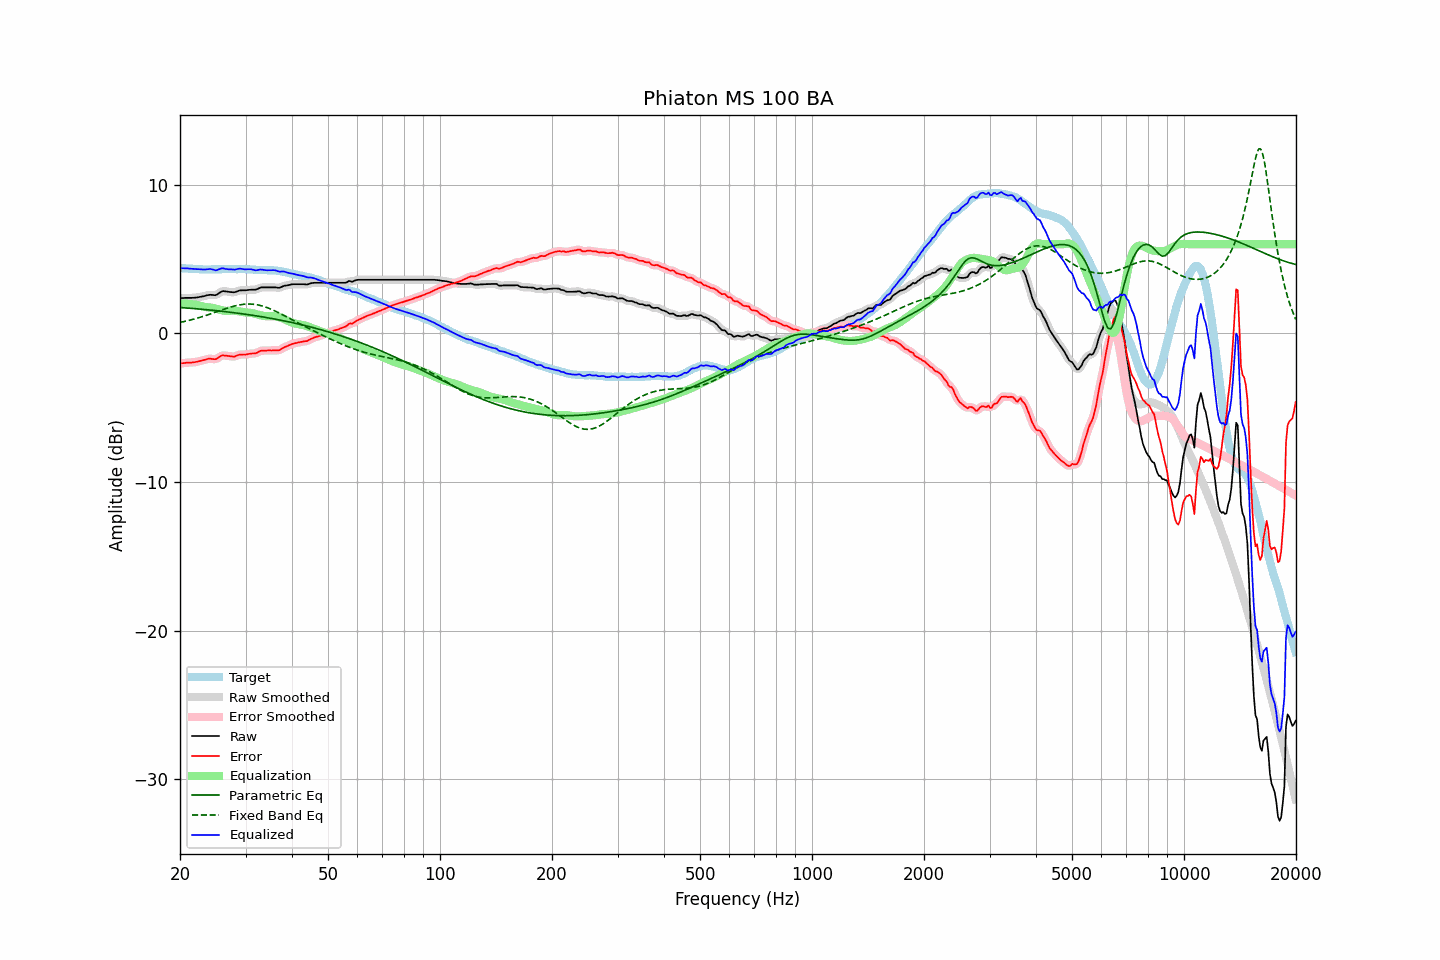

Data behind this chart, as committed beside it:
frequency, raw, error, smoothed, error_smoothed, equalization, parametric_eq, fixed_band_eq, equalized_raw, equalized_smoothed, target
20.00, 2.38, -2.03, 2.37, -2.03, 2.01, 1.74, 0.73, 4.39, 4.39, 4.40
20.20, 2.38, -2.01, 2.38, -2.01, 2.01, 1.73, 0.76, 4.39, 4.39, 4.39
20.40, 2.38, -2.00, 2.38, -2.00, 2.01, 1.72, 0.78, 4.38, 4.39, 4.38
20.61, 2.39, -1.99, 2.38, -1.99, 2.00, 1.72, 0.81, 4.39, 4.38, 4.38
20.81, 2.39, -1.97, 2.38, -1.98, 1.99, 1.71, 0.83, 4.38, 4.38, 4.36
21.02, 2.39, -1.97, 2.39, -1.97, 1.98, 1.70, 0.86, 4.37, 4.37, 4.36
21.23, 2.39, -1.96, 2.39, -1.97, 1.97, 1.69, 0.88, 4.36, 4.36, 4.35
21.44, 2.39, -1.97, 2.39, -1.96, 1.96, 1.68, 0.91, 4.35, 4.35, 4.36
21.66, 2.40, -1.95, 2.39, -1.95, 1.95, 1.67, 0.94, 4.34, 4.34, 4.35
21.87, 2.40, -1.94, 2.40, -1.94, 1.93, 1.66, 0.97, 4.33, 4.33, 4.34
22.09, 2.41, -1.92, 2.41, -1.92, 1.92, 1.66, 1.00, 4.32, 4.33, 4.33
22.31, 2.43, -1.90, 2.42, -1.90, 1.90, 1.65, 1.03, 4.32, 4.32, 4.33
22.54, 2.45, -1.87, 2.44, -1.87, 1.87, 1.64, 1.06, 4.32, 4.32, 4.32
22.76, 2.47, -1.85, 2.46, -1.85, 1.84, 1.63, 1.10, 4.31, 4.31, 4.32
22.99, 2.49, -1.82, 2.48, -1.82, 1.81, 1.62, 1.13, 4.30, 4.30, 4.30
23.22, 2.51, -1.79, 2.51, -1.79, 1.79, 1.61, 1.16, 4.29, 4.30, 4.29
23.45, 2.54, -1.77, 2.54, -1.76, 1.77, 1.60, 1.20, 4.30, 4.30, 4.30
23.69, 2.56, -1.73, 2.56, -1.73, 1.75, 1.59, 1.24, 4.32, 4.32, 4.29
23.92, 2.59, -1.71, 2.58, -1.71, 1.75, 1.58, 1.27, 4.33, 4.33, 4.29
24.16, 2.60, -1.71, 2.59, -1.71, 1.74, 1.57, 1.31, 4.33, 4.33, 4.30
24.40, 2.59, -1.73, 2.58, -1.72, 1.72, 1.56, 1.35, 4.31, 4.30, 4.31
24.65, 2.58, -1.73, 2.57, -1.74, 1.70, 1.54, 1.38, 4.28, 4.27, 4.31
24.89, 2.57, -1.74, 2.58, -1.73, 1.67, 1.53, 1.42, 4.24, 4.25, 4.31
25.14, 2.61, -1.70, 2.62, -1.69, 1.65, 1.52, 1.46, 4.25, 4.26, 4.31
25.39, 2.69, -1.62, 2.68, -1.63, 1.61, 1.51, 1.50, 4.30, 4.30, 4.31
25.65, 2.75, -1.55, 2.76, -1.55, 1.58, 1.50, 1.54, 4.34, 4.34, 4.31
25.91, 2.82, -1.49, 2.81, -1.50, 1.55, 1.49, 1.57, 4.38, 4.36, 4.32
26.16, 2.85, -1.48, 2.84, -1.49, 1.53, 1.47, 1.61, 4.37, 4.36, 4.33
26.43, 2.83, -1.50, 2.83, -1.49, 1.51, 1.46, 1.65, 4.34, 4.35, 4.32
26.69, 2.82, -1.51, 2.82, -1.51, 1.51, 1.45, 1.68, 4.33, 4.33, 4.32
26.96, 2.80, -1.53, 2.80, -1.52, 1.52, 1.44, 1.72, 4.31, 4.31, 4.32
27.23, 2.79, -1.54, 2.78, -1.54, 1.53, 1.42, 1.75, 4.31, 4.31, 4.32
27.50, 2.78, -1.54, 2.77, -1.55, 1.53, 1.41, 1.78, 4.31, 4.30, 4.32
27.77, 2.77, -1.56, 2.77, -1.56, 1.53, 1.40, 1.81, 4.29, 4.30, 4.33
28.05, 2.77, -1.56, 2.78, -1.55, 1.52, 1.38, 1.84, 4.29, 4.30, 4.33
28.33, 2.81, -1.51, 2.81, -1.52, 1.51, 1.37, 1.87, 4.31, 4.31, 4.32
28.62, 2.84, -1.47, 2.84, -1.48, 1.49, 1.36, 1.89, 4.33, 4.33, 4.32
28.90, 2.89, -1.44, 2.88, -1.44, 1.47, 1.34, 1.91, 4.36, 4.35, 4.32
29.19, 2.90, -1.43, 2.89, -1.43, 1.45, 1.33, 1.93, 4.35, 4.35, 4.32
29.48, 2.90, -1.43, 2.90, -1.43, 1.43, 1.31, 1.95, 4.33, 4.33, 4.32
29.78, 2.90, -1.42, 2.90, -1.43, 1.42, 1.30, 1.96, 4.31, 4.31, 4.32
30.08, 2.90, -1.43, 2.90, -1.42, 1.41, 1.28, 1.97, 4.30, 4.31, 4.33
30.38, 2.92, -1.40, 2.91, -1.40, 1.40, 1.27, 1.97, 4.31, 4.31, 4.32
30.68, 2.93, -1.38, 2.92, -1.38, 1.39, 1.25, 1.97, 4.32, 4.32, 4.30
30.99, 2.94, -1.37, 2.93, -1.37, 1.38, 1.23, 1.97, 4.32, 4.31, 4.30
31.30, 2.94, -1.36, 2.93, -1.36, 1.36, 1.22, 1.96, 4.29, 4.29, 4.29
31.61, 2.94, -1.35, 2.93, -1.35, 1.33, 1.20, 1.96, 4.27, 4.27, 4.29
31.93, 2.94, -1.34, 2.95, -1.33, 1.30, 1.18, 1.94, 4.24, 4.25, 4.28
32.24, 2.98, -1.30, 2.98, -1.29, 1.27, 1.17, 1.92, 4.25, 4.25, 4.27
32.57, 3.02, -1.24, 3.02, -1.24, 1.25, 1.15, 1.90, 4.27, 4.27, 4.26
32.89, 3.08, -1.18, 3.07, -1.19, 1.22, 1.13, 1.88, 4.29, 4.29, 4.26
33.22, 3.10, -1.16, 3.09, -1.17, 1.19, 1.11, 1.85, 4.29, 4.29, 4.26
33.55, 3.10, -1.16, 3.10, -1.16, 1.17, 1.10, 1.81, 4.27, 4.27, 4.26
33.89, 3.10, -1.17, 3.10, -1.16, 1.16, 1.08, 1.78, 4.25, 4.25, 4.26
34.23, 3.10, -1.15, 3.10, -1.16, 1.15, 1.06, 1.74, 4.24, 4.24, 4.25
34.57, 3.10, -1.15, 3.10, -1.15, 1.15, 1.04, 1.70, 4.24, 4.24, 4.25
34.92, 3.10, -1.15, 3.10, -1.15, 1.15, 1.02, 1.66, 4.25, 4.25, 4.24
35.27, 3.10, -1.16, 3.10, -1.15, 1.16, 1.00, 1.61, 4.25, 4.25, 4.25
35.62, 3.10, -1.14, 3.10, -1.14, 1.16, 0.98, 1.56, 4.25, 4.25, 4.24
35.97, 3.10, -1.14, 3.09, -1.14, 1.15, 0.96, 1.51, 4.24, 4.24, 4.23
... 635 more rows
